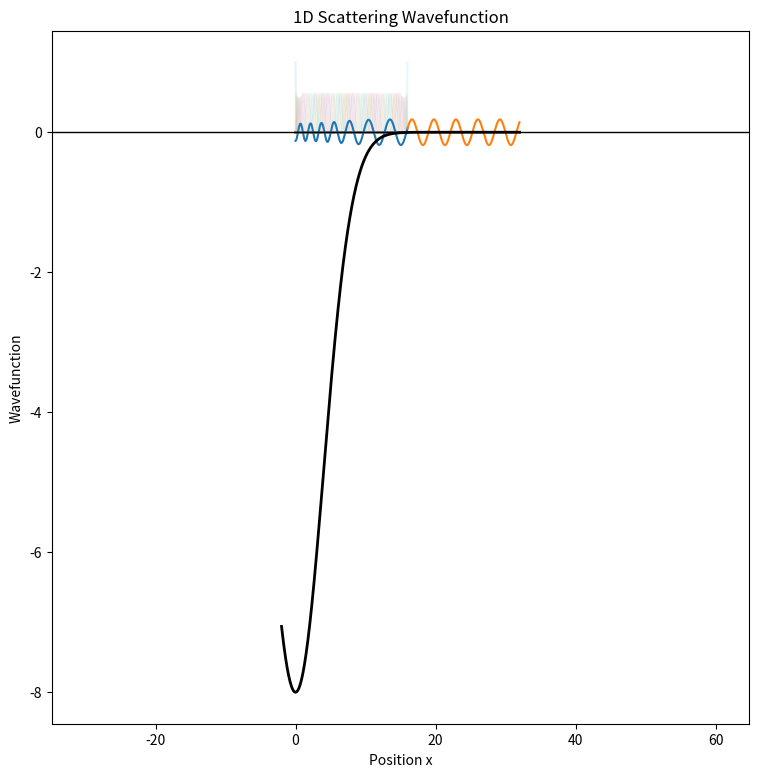

This chart was generated by the following Python code:
import numpy as np
import scipy.linalg as la
import scipy.integrate as integrate
import matplotlib.pyplot as plt
from scipy.interpolate import BSpline

m = 1
hbar = 1
E = 2

a = 4 # Gaussian stdev
# Gaussian potential
def V(x):
    V0 = 8
    return -V0 * np.exp(-x**2 / (2 * a**2))

x_m = 4 * a # Boundry 

# Order
k = 5

# Number of basis functions
N = 50
assert(N > k)

# number of points on x_grid
xdim = N - k + 1

xl = 0
xr = x_m

x_grid = [xl + (xr - xl) * n / (xdim-1) for n in range(0, xdim)]
print(x_grid)

# beta = -logder 
# B1' = -B2'
# {c1B1 + c2B2, B3, ..., Bxdim +k -1}
# Knot set
t = []
for _ in range(k):
    t.append(x_grid[0])
t += x_grid
for _ in range(k):
    t.append(x_grid[xdim-1])

print(t)
print(len(t))

# Coefficient array
c = [0 for _ in range(N+1)]

# discrete x-axis
x_inner = np.linspace(0, x_m, 2**10 + 1)
x_outer = np.linspace(x_m, 2*x_m, 2**10 + 1)
x_full = np.linspace(-2, 2*x_m, 2**10 + 1)

# x array, order, id, knot set, coeff arr
def B(i, x):
        c[i] = 1
        spl = BSpline(t, c, k)
        c[i] = 0
        return spl(x)

def dB(i, x):
        c[i] = 1
        spl = BSpline(t, c, k).derivative()
        c[i] = 0
        return spl(x)

# y_0 = 0.4
# basis = [ y_0 * (B(0, x_inner) + B(1, x_inner)) ] + [ B(i, x_inner) for i in range(2, N+1)]
# dbasis = [ y_0 * (dB(0, x_inner) + dB(1, x_inner)) ] + [ dB(i, x_inner) for i in range(2, N+1)]

basis = [ B(i, x_inner) for i in range(0, N)]
dbasis = [ dB(i, x_inner) for i in range(0, N)]

plt.figure(figsize=(9, 9))
for i in range(N):
   plt.plot(x_inner, basis[i], alpha=0.1)
   
# Initialize hamiltonian and S matrices
T = np.zeros((N, N))
A = np.zeros((N, N))

for i in range(N):
    for j in range(N):
        # calculate Tij
        integrand1 = -dbasis[i] * dbasis[j] + 2 * basis[i] * (E - V(x_inner)) * basis[j]
        T[i, j] = integrate.simpson(integrand1, x=x_inner)
        # calculate Aij
        A[i, j] = B(i, x_m) * B(j, x_m)

eigvals, eigvecs = la.eig(T, A)
eigvals = eigvals.real
eigvecs = eigvecs.real
print(eigvals)

idx = 0
for i, val in enumerate(eigvals):
    if -float('inf') < val < float('inf'):
        idx = i

b = eigvals[idx]
cs = eigvecs[:, idx]

print("Log Derivative (-b): ", -b)

# calculate wavefunction from bspline
def psi(x, c):
    spl = BSpline(t, c, k)
    return spl(x)

inner_psi = psi(x_inner, cs)

k = np.sqrt(2 * m * E) / hbar
even_shift = np.arctan(b / k) - (k * x_m)
A = inner_psi[-1] / np.cos(k * x_m + even_shift)
outer_psi = A * np.cos([k * x + even_shift for x in x_outer])


plt.plot(x_inner, inner_psi, label='ψ(x)', linewidth=1.5)
plt.plot(x_outer, outer_psi, label='ψ(x)', linewidth=1.5)
plt.plot(x_full, V(x_full), label="Gaussian Potential", color="black", linewidth=2)

plt.gca().set_aspect(10, adjustable='datalim')  # Ratio of y-unit to x-unit
plt.axhline(0, color='black', linewidth=1)  
plt.title("1D Scattering Wavefunction")
plt.xlabel("Position x")
plt.ylabel("Wavefunction")
# plt.legend()
plt.show()
